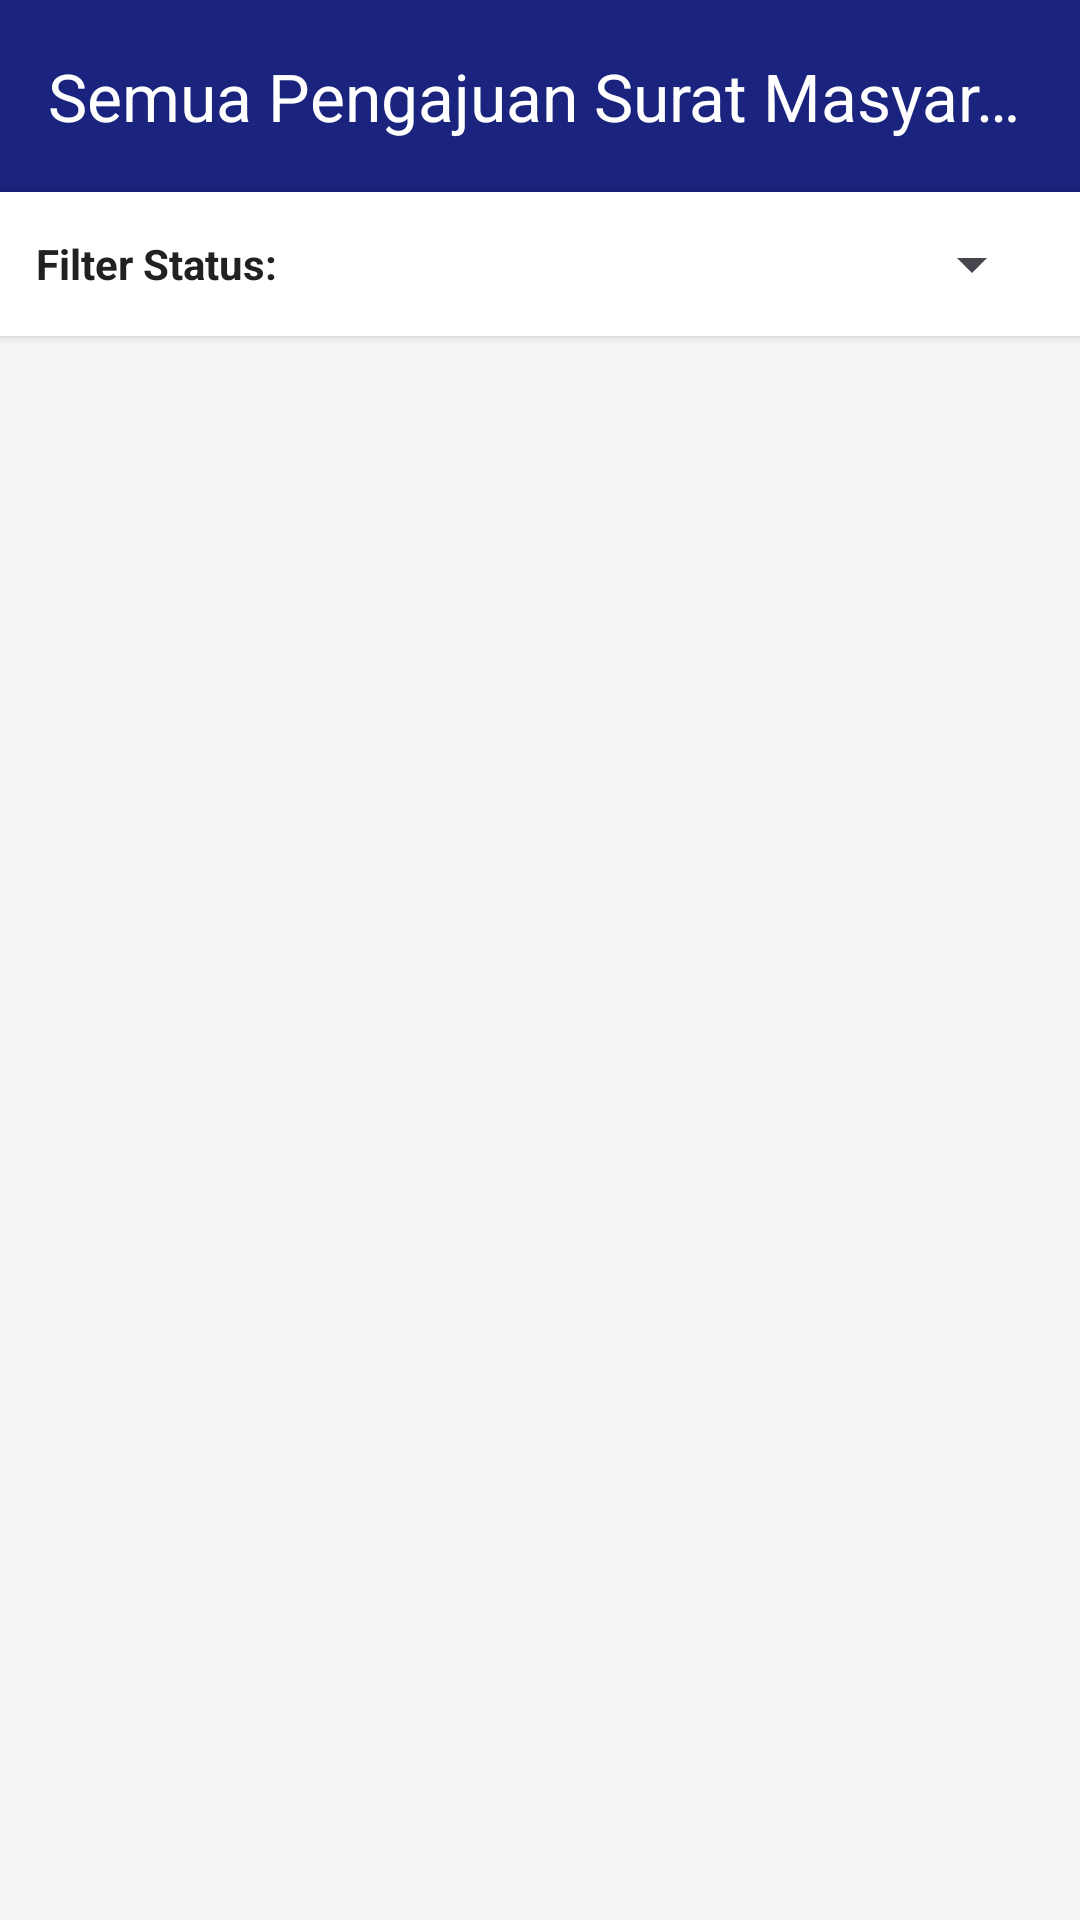

Reconstruct the res/layout file that produces this screen, plus the resources it refers to.
<!-- AndroidManifest.xml: application theme Theme.Ovylia -->
<!-- res/layout/activity_admin_lihat_pengajuan.xml -->
<?xml version="1.0" encoding="utf-8"?>
<LinearLayout
    xmlns:android="http://schemas.android.com/apk/res/android"
    xmlns:app="http://schemas.android.com/apk/res-auto"
    xmlns:tools="http://schemas.android.com/tools"
    android:layout_width="match_parent"
    android:layout_height="match_parent"
    android:orientation="vertical"
    android:background="#F5F5F5"
    tools:context=".AdminLihatPengajuanActivity">

    
    <androidx.appcompat.widget.Toolbar
        android:layout_width="match_parent"
        android:layout_height="?attr/actionBarSize"
        android:background="#1A237E"
        app:title="Semua Pengajuan Surat Masyarakat"
        app:titleTextColor="#FFFFFF"/>

    
    <LinearLayout
        android:layout_width="match_parent"
        android:layout_height="wrap_content"
        android:orientation="horizontal"
        android:padding="12dp"
        android:background="#FFFFFF"
        android:elevation="2dp">

        <TextView
            android:layout_width="wrap_content"
            android:layout_height="wrap_content"
            android:text="Filter Status: "
            android:textColor="#212121"
            android:textStyle="bold"
            android:layout_gravity="center_vertical"/>

        <Spinner
            android:id="@+id/spinnerFilterStatus"
            android:layout_width="match_parent"
            android:layout_height="wrap_content"
            android:spinnerMode="dropdown"
            android:layout_gravity="center_vertical"/>
    </LinearLayout>

    
    <androidx.recyclerview.widget.RecyclerView
        android:id="@+id/rvAdminPengajuanSurat"
        android:layout_width="match_parent"
        android:layout_height="match_parent"
        android:padding="8dp"
        android:clipToPadding="false"
        tools:listitem="@layout/item_pengajuan_surat"/>

</LinearLayout>
<!-- res/layout/item_pengajuan_surat.xml (included above) -->
<?xml version="1.0" encoding="utf-8"?>
<androidx.cardview.widget.CardView
    xmlns:android="http://schemas.android.com/apk/res/android"
    xmlns:app="http://schemas.android.com/apk/res-auto"
    android:layout_width="match_parent"
    android:layout_height="wrap_content"
    android:layout_marginHorizontal="12dp"
    android:layout_marginVertical="6dp"
    app:cardCornerRadius="8dp"
    app:cardElevation="3dp">

    <LinearLayout
        android:layout_width="match_parent"
        android:layout_height="wrap_content"
        android:orientation="vertical"
        android:padding="16dp">

        <RelativeLayout
            android:layout_width="match_parent"
            android:layout_height="wrap_content">

            <TextView
                android:id="@+id/tvNamaWarga"
                android:layout_width="wrap_content"
                android:layout_height="wrap_content"
                android:text="Nama Pemohon"
                android:textStyle="bold"
                android:textColor="#212121"
                android:textSize="16sp"/>

            <TextView
                android:id="@+id/tvStatusPengajuan"
                android:layout_width="wrap_content"
                android:layout_height="wrap_content"
                android:layout_alignParentEnd="true"
                android:text="Pending"
                android:textColor="#FF9800"
                android:textStyle="bold"
                android:textSize="14sp"/>
        </RelativeLayout>

        <TextView
            android:id="@+id/tvJenisSuratDimohon"
            android:layout_width="match_parent"
            android:layout_height="wrap_content"
            android:layout_marginTop="4dp"
            android:text="Jenis Surat: Surat Keterangan Domisili"
            android:textColor="#555555"
            android:textSize="14sp"/>

        <TextView
            android:id="@+id/tvTglPengajuan"
            android:layout_width="match_parent"
            android:layout_height="wrap_content"
            android:layout_marginTop="2dp"
            android:text="Tanggal: 19 Mei 2026"
            android:textColor="#777777"
            android:textSize="12sp"/>

        <Button
            android:id="@+id/btnDetailPengajuan"
            android:layout_width="match_parent"
            android:layout_height="wrap_content"
            android:layout_marginTop="12dp"
            android:text="Periksa Berkas &amp; Proses"
            android:backgroundTint="#1A237E"
            android:textColor="#FFFFFF"
            style="?android:attr/borderlessButtonStyle"/>
    </LinearLayout>
</androidx.cardview.widget.CardView>
<!-- resources referenced by this layout -->
<resources>
  <style name="Theme.Ovylia" parent="Base.Theme.Ovylia" />
  <style name="Base.Theme.Ovylia" parent="Theme.Material3.DayNight.NoActionBar">
          
          
      </style>
</resources>
